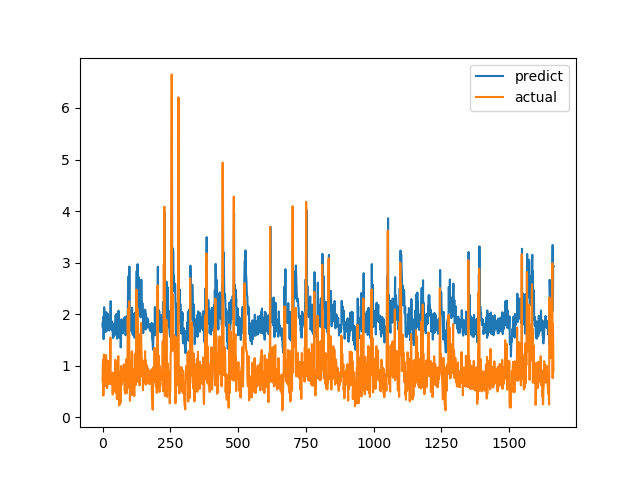

The data file committed next to this chart (first rows):
predict, actual
1.818, 0.7094
1.74, 1.015
1.894, 1.116
1.948, 0.4183
1.515, 1.002
1.937, 1.219
2.135, 1.143
2.052, 0.6528
1.756, 0.6747
1.834, 0.601
1.738, 0.6695
1.745, 0.6538
1.654, 0.7814
1.763, 1.206
2.038, 0.8469
1.798, 0.8286
1.809, 0.6482
1.739, 0.5624
1.681, 0.7183
1.818, 1.1
2.004, 0.9542
1.854, 0.729
1.697, 0.6694
1.722, 0.8631
1.853, 0.6465
1.684, 0.8223
1.815, 0.9236
1.889, 0.8301
1.87, 1.067
1.932, 1.546
2.253, 0.6827
1.713, 0.6386
1.782, 0.6464
1.837, 0.6881
1.863, 0.7274
1.723, 0.65
1.678, 0.8694
1.815, 0.4409
1.556, 0.4519
1.536, 0.7575
1.729, 0.4952
1.568, 0.6851
1.683, 0.7244
1.712, 0.8654
1.826, 0.74
1.617, 0.8071
1.741, 0.8204
1.771, 1.114
1.979, 1.109
1.976, 0.4751
1.594, 1.039
2.003, 0.9458
1.903, 0.7878
1.797, 0.3505
1.524, 0.9368
1.935, 0.9868
1.927, 0.647
1.674, 1.03
1.919, 1.187
2.066, 0.9329
... 1,604 more rows
